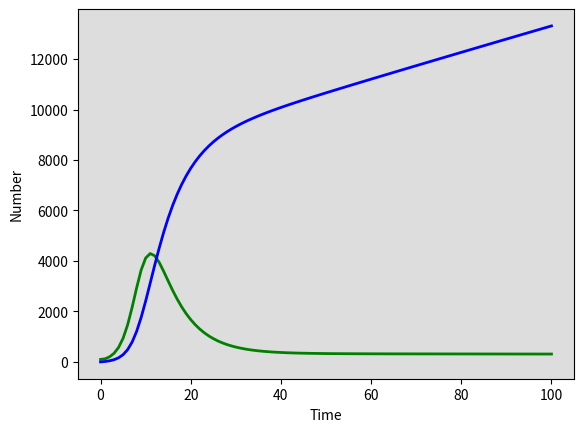

Source code (Python): (Note: this script raises an exception after producing the figure.)
# -*- coding: utf-8 -*-
"""
Created on Wed Apr 26 00:44:17 2023

@author: ISA
"""

#SIR model implemented through linear algebra

# @@@@@@@@@@@@@@@@@@@@@@@@@@@@@@
# @////////////////////////////@
# @////////////////////////////@
# @/////@@@@@/////////@@@@@////@
# @///@@@@@@@@///////@@@@@@@@//@
# @@@@@@@@@@@@///////@@@@@@@@@@@
# @@@@@@@@@@@@///////@@@@@@@@@@@
# @@@@@@@@@@@@///////@@@@@@@@@@@
# @@@@@@@@@@@@///////@@@@@@@@@@@
# @@@@@@@@@@@@///////@@@@@@@@@@@
# @@@@@@@@@@@/////////@@@@@@@@@@
# @@@@@@@@///////////////@@@@@@@




import numpy as np
from scipy.integrate import odeint
import matplotlib.pyplot as plt

# -- Natural history parameters -------------------------------------------
progression  = 0.0826
LTBI_stabil  = 0.872
reactivation = 0.0006
Tx           = 2
self_cure    = 1/6
mu = 1/80
muTB         = 1/6
prop_imm     = 0.8
# Interventions 
migrTPT      = 0
TPTeff       = 0.6                                                     
    
# Total population, N.
N = 1
# Initial number of infected and recovered individuals, I0 and R0.
I0, R0 = 0.001, 0
# Everyone else, U0, is susceptible to infection initially.
U0 = N - I0 - R0
#J0 = I0
Lf0, Ls0 = 0, 0
u = LTBI_stabil
v = progression
w = reactivation
gamma = self_cure
beta = 13
U = U0
Lf = Lf0
Ls=Ls0
I=I0
R=R0
t= np.linspace(0,100,100+1)


#----------------------- FUNCTIONS 1 & 2---------------------------------------
def get_addresses():
    # Create the matrix
    #n is multiplier for subpopulations
    n=1
    matrix = np.zeros((5*n,5*n))
      
    #assuming each population has 5 states
    #U, Lf, Ls, I, R
    #row_labels and col_labels represent labels for
    #rows and columns, respectively
    labels_base = ['U', 'Lf', 'Ls', 'I', 'R']
    #slice entire list
    row_labels = labels_base[:]
    col_labels = labels_base[:]
    
    #this will concatenate additional labels to the rows and cols
    #based on the number of subpops there are
    #e.g. if we have n=2, domestic and foreign born, then this will
    #create rows as U, Lf, Ls, I, R and then U_1, Lf_1, Ls_1, I_1, R_1
    for i in range((n-1)):
        row_labels += ["%s%d" % (lbl,i+1) for lbl in labels_base]
        col_labels += ["%s%d" % (lbl,i+1) for lbl in labels_base]
  
    #here I create a dictionary called index_map 
    #this iterates over all possible combinations of 
    #row and column indices using the range of whatever the matrix size is. 
    #every key in the dict is a tuple containing a pair of 
    #labels from row_labels and col_labels, while the value is a tuple of 
    #corresponding row and column indices. the dict maps the 
    #labels to their respective indices.
    index_map = {(row_labels[i], col_labels[j]): (i, j) for i in range(matrix.shape[0]) for j in range(matrix.shape[1])}
    
    return index_map


def get_lambda_addresses():
    m = 1
    vector = np.zeros((5 * m))
    vector_labels_base = ['U', 'Lf', 'Ls', 'I', 'R']
    vector_row_labels = vector_labels_base[:]
    vector_col_labels = vector_labels_base[:]
    
    for i in range((m-1)):
        vector_row_labels += ["%s%d" % (lbl,i+1) for lbl in vector_labels_base]
        vector_col_labels += ["%s%d" % (lbl,i+1) for lbl in vector_labels_base]
        
    lambda_index_map = {(vector_row_labels[i]): (i) for i in range(vector.shape[0])}
    
    return lambda_index_map


#----------------------- FUNCTION 3---------------------------------------
def make_model():
    #create matrix full of zeros
    zero_mat = np.zeros((5,5))   
    
    #use get_addresses to add rates into matrix
    #the order for the mapping is destination, source
    zero_mat[get_addresses()[('Ls', 'Lf')]] = u
    zero_mat[get_addresses()[('I', 'Lf')]] = v
    zero_mat[get_addresses()[('I', 'Ls')]] = w
    zero_mat[get_addresses()[('R', 'I')]] = gamma

    #sort out diagonal
    #function sums up columns of matrix
    def sum_diags():
        return np.sum(zero_mat, axis=0)
    
    #negative of the sum of the columns goes on the diagonal
    for index_map in zero_mat:
        np.fill_diagonal(zero_mat, -sum_diags())
    
    #call it the linear component
    linearmatrix = zero_mat
    
    #construct nonlinear component for lambda
    lam_zeros_mat = np.zeros((5,5))  
    
    #apply get addresses to add to elements where
    #the lambda values will be - add 1s 
    #call it nonlinear component
    #destination first, then source
    lam_zeros_mat[get_addresses()[('Lf', 'U')]] = 1
    nonlinearmatrix = lam_zeros_mat
    
    #sort out diagonal for nonlinear matrix
    def sum_diags_nonlin():
        return np.sum(lam_zeros_mat, axis=0)
    
    for index_map in lam_zeros_mat:
        np.fill_diagonal(lam_zeros_mat, -sum_diags_nonlin())
    
    lambda_matrix = np.zeros((5))
    lambda_matrix[get_lambda_addresses()[('I')]] = beta
    
        
    return linearmatrix, nonlinearmatrix, lambda_matrix

#----------------------- FUNCTION 4---------------------------------------

def gov_eqs(y, t, N, beta, gamma, u, v, w):
    
    U,Lf,Ls,I,R = y
    #create state vector
    state_vec = np.array([U, Lf, Ls, I, R])
    
    mort_mat = np.zeros((5,2))
    mort_mat[:,0] = mu
    mort_mat[3:4,1] = muTB
    
    new = np.dot(state_vec, mort_mat)
    
    all_morts = np.sum(new)
    births = 1/all_morts

    
    #calculate product of lambda and nonlinear matrix
    #multiply lam vector by state to get scalar lambda
    lambda_value = np.dot(make_model()[2], state_vec)
    
    #multiply lambda by the nonlinear component
    #and add this to the linear matrix
    #this creates the full model specification
    
    all_mat = make_model()[0] + lambda_value * make_model()[1]
    
    
    #multiply this by the state vector and convert to tuple
    solver_feed = np.dot(all_mat, state_vec)
    solver_feed = solver_feed.tolist()    
    solver_feed = tuple(solver_feed)
    
    
    return solver_feed


solve = odeint(gov_eqs, (U0, Lf0, Ls0, I0, R0), t, args=(N, beta, gamma, u, v, w))
U, Lf, Ls, I, R = solve.T


fig = plt.figure(facecolor='w')
ax = fig.add_subplot(111, facecolor='#dddddd', axisbelow=True)
#ax.plot(t, U*100000, 'black', alpha=1, lw=2, label='uninfected')
#ax.plot(t, Lf*100000, 'black', alpha=1, lw=2, label='latent fast')
#ax.plot(t, Ls*100000, 'purple', alpha=1, lw=2, label='latent slow')
ax.plot(t, I*100000, 'green', alpha=1, lw=2, label='infected')
ax.plot(t, R*100000, 'blue', alpha=1, lw=2, label='recovered')
ax.set_xlabel('Time')
ax.set_ylabel('Number')
#ax.set_xlim(2019, 2030)
ax.grid(b=True, which='major', c='w', lw=2, ls='-')
legend = ax.legend()
legend.get_frame().set_alpha(0.5)
#plt.title("Incidence")
plt.show()



#'#mortality
#mu and muTB side by side
state_vec = np.array([[U, Lf, Ls, I, R]])

mort_mat = np.zeros((5,2))
mort_mat[:,0] = mu
mort_mat[3:4,1] = muTB

new = np.dot(state_vec, mort_mat)

all_morts = np.sum(new)
births = 1/all_morts
